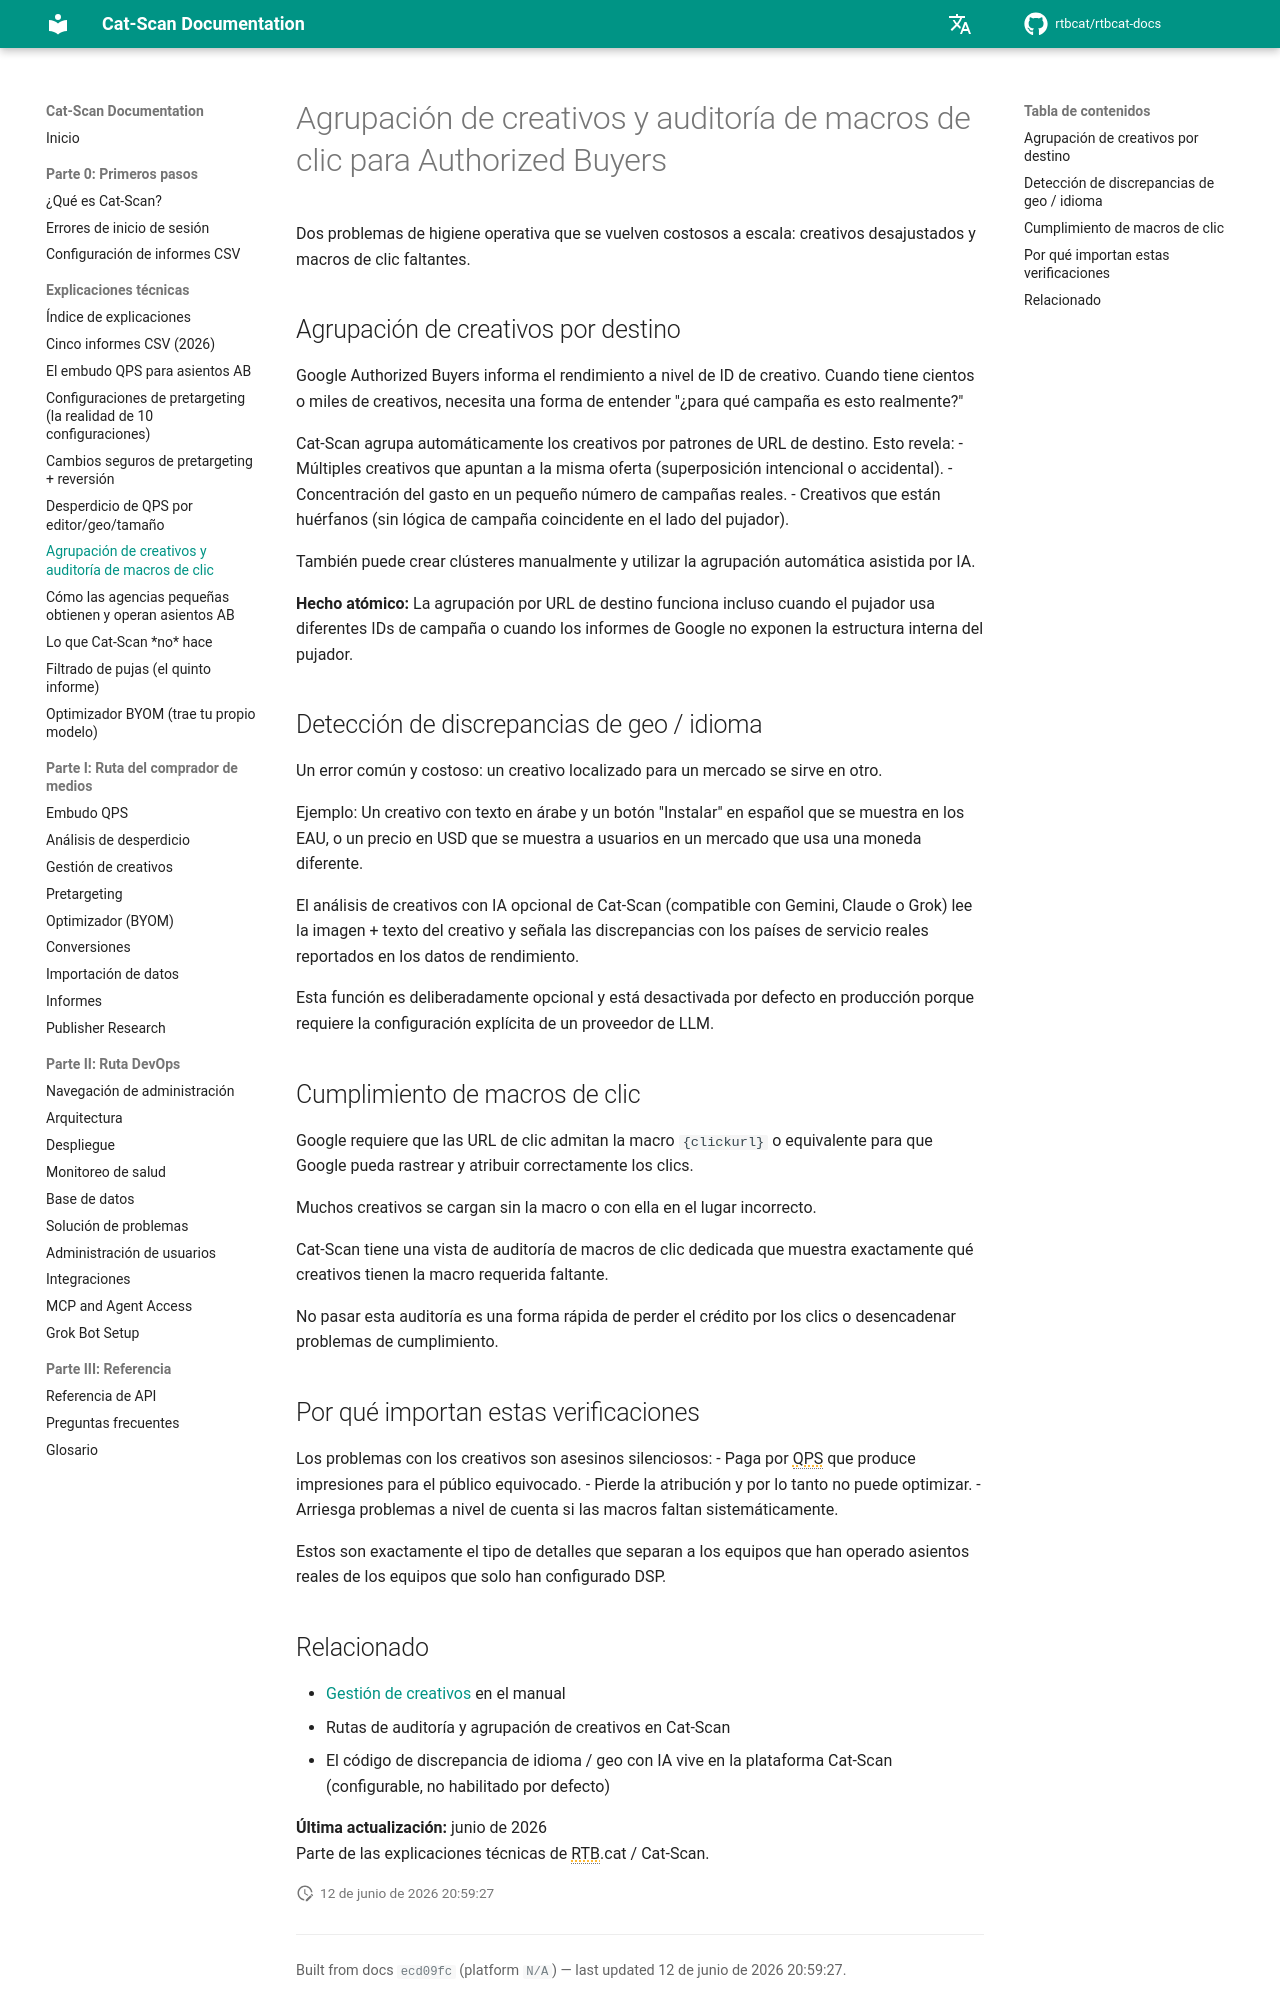

repository: rtbcat/rtbcat-docs · page: es/explainers/creative-clustering-click-macros/index.html · generator: mkdocs

---
title: "Agrupación de creativos y macros de clic: Authorized Buyers"
description: "Google requiere una macro de clic en cada creativo; Cat-Scan audita las macros faltantes y agrupa los creativos por URL de destino para detectar discrepancias de geo e idioma."
---

# Agrupación de creativos y auditoría de macros de clic para Authorized Buyers

Dos problemas de higiene operativa que se vuelven costosos a escala: creativos desajustados y macros de clic faltantes.

## Agrupación de creativos por destino

Google Authorized Buyers informa el rendimiento a nivel de ID de creativo. Cuando tiene cientos o miles de creativos, necesita una forma de entender "¿para qué campaña es esto realmente?"

Cat-Scan agrupa automáticamente los creativos por patrones de URL de destino. Esto revela:
- Múltiples creativos que apuntan a la misma oferta (superposición intencional o accidental).
- Concentración del gasto en un pequeño número de campañas reales.
- Creativos que están huérfanos (sin lógica de campaña coincidente en el lado del pujador).

También puede crear clústeres manualmente y utilizar la agrupación automática asistida por IA.

**Hecho atómico:** La agrupación por URL de destino funciona incluso cuando el pujador usa diferentes IDs de campaña o cuando los informes de Google no exponen la estructura interna del pujador.

## Detección de discrepancias de geo / idioma

Un error común y costoso: un creativo localizado para un mercado se sirve en otro.

Ejemplo: Un creativo con texto en árabe y un botón "Instalar" en español que se muestra en los EAU, o un precio en USD que se muestra a usuarios en un mercado que usa una moneda diferente.

El análisis de creativos con IA opcional de Cat-Scan (compatible con Gemini, Claude o Grok) lee la imagen + texto del creativo y señala las discrepancias con los países de servicio reales reportados en los datos de rendimiento.

Esta función es deliberadamente opcional y está desactivada por defecto en producción porque requiere la configuración explícita de un proveedor de LLM.

## Cumplimiento de macros de clic

Google requiere que las URL de clic admitan la macro `{clickurl}` o equivalente para que Google pueda rastrear y atribuir correctamente los clics.

Muchos creativos se cargan sin la macro o con ella en el lugar incorrecto.

Cat-Scan tiene una vista de auditoría de macros de clic dedicada que muestra exactamente qué creativos tienen la macro requerida faltante.

No pasar esta auditoría es una forma rápida de perder el crédito por los clics o desencadenar problemas de cumplimiento.

## Por qué importan estas verificaciones

Los problemas con los creativos son asesinos silenciosos:
- Paga por QPS que produce impresiones para el público equivocado.
- Pierde la atribución y por lo tanto no puede optimizar.
- Arriesga problemas a nivel de cuenta si las macros faltan sistemáticamente.

Estos son exactamente el tipo de detalles que separan a los equipos que han operado asientos reales de los equipos que solo han configurado DSP.
